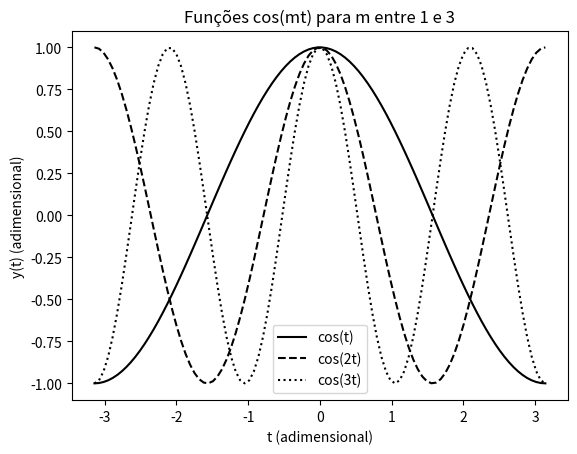

Python code for this plot:
import matplotlib.pyplot as plt ## to plot the graphics
import numpy as np ## to use mathematical resources

t = np.linspace(-np.pi, np.pi, 100)

plt.plot(t, np.cos(t), 'k-', label='cos(t)')
plt.plot(t, np.cos(2*t), 'k--', label='cos(2t)')
plt.plot(t, np.cos(3*t), 'k:', label='cos(3t)')

plt.xlabel("t (adimensional)")
plt.ylabel("y(t) (adimensional)")

plt.title("Funções cos(mt) para m entre 1 e 3")
plt.legend()

plt.show()